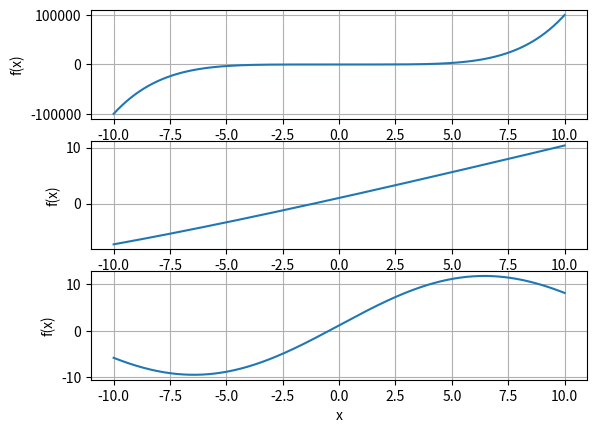

This chart was generated by the following Python code:
#!/usr/bin/env python3
# -*- coding: utf-8 -*-
"""
Created on Wed May  8 08:37:36 2019

@author: jtbabbe
"""

import numpy as np
import matplotlib.pyplot as plt

#=====================================================
#               fct def
#=====================================================

def my_Secant( fct, x0, x1, tol = 1e-5, N = 50):
    x0 = float( x0)
    x1 = float( x1)
    i=0
    while abs( fct(x1)) > tol and i <N:
        # numerical approx of derivative
        dfdt = (fct( x1) -fct(x0))/(x1-x0)
        # same as Newton's methd
        x_next = x1 - fct(x1)/dfdt
        
        x0 = x1
        x1 = x_next
        
        i += 1
    # check if solution coverged
    if abs(fct(x1)) > tol:
        return np.nan
    else:
        return x1


# 3 eqauations of interest

##A##
def fx1(x):
    return (x**5) + (.4*x**2) - 2

##B##
def fx2(x):
    return np.exp(-x/10) + x

##C##  
def fx3(x):
    return 10*np.sin(x/4) + .1*(x+12)    


#=====================================================
#               parameters
#=====================================================
        
x = np.linspace(-10, 10, 1000)    
    
#=====================================================
#               find roots
#=====================================================
    
r1 = my_Secant( fx1, -1, 1, tol = .000001, N = 50)
r2 = my_Secant( fx2, -10, 10, tol = .000001, N = 50)
r3 = my_Secant( fx3, -10, 10, tol = .000001, N = 50)

#=====================================================
#               plot
#=====================================================

plt.figure()
ax1 = plt.subplot(311)
ax1.plot(x, fx1(x))
plt.grid(True)
plt.xlabel('x')
plt.ylabel('f(x)')

ax2 = plt.subplot(312)
ax2.plot( x, fx2(x))
plt.xlabel('x')
plt.ylabel('f(x)')
plt.grid(True)

ax3 = plt.subplot(313)
ax3.plot(x, fx3(x))
plt.xlabel('x')
plt.ylabel('f(x)')
plt.grid(True)

plt.savefig( '119_midterm_plot#2.png')

#=====================================================
#               Answers
#=====================================================

print()
print(' a:', r1) 
print()
print(' b:', r2)
print()
print(' c:', r3)